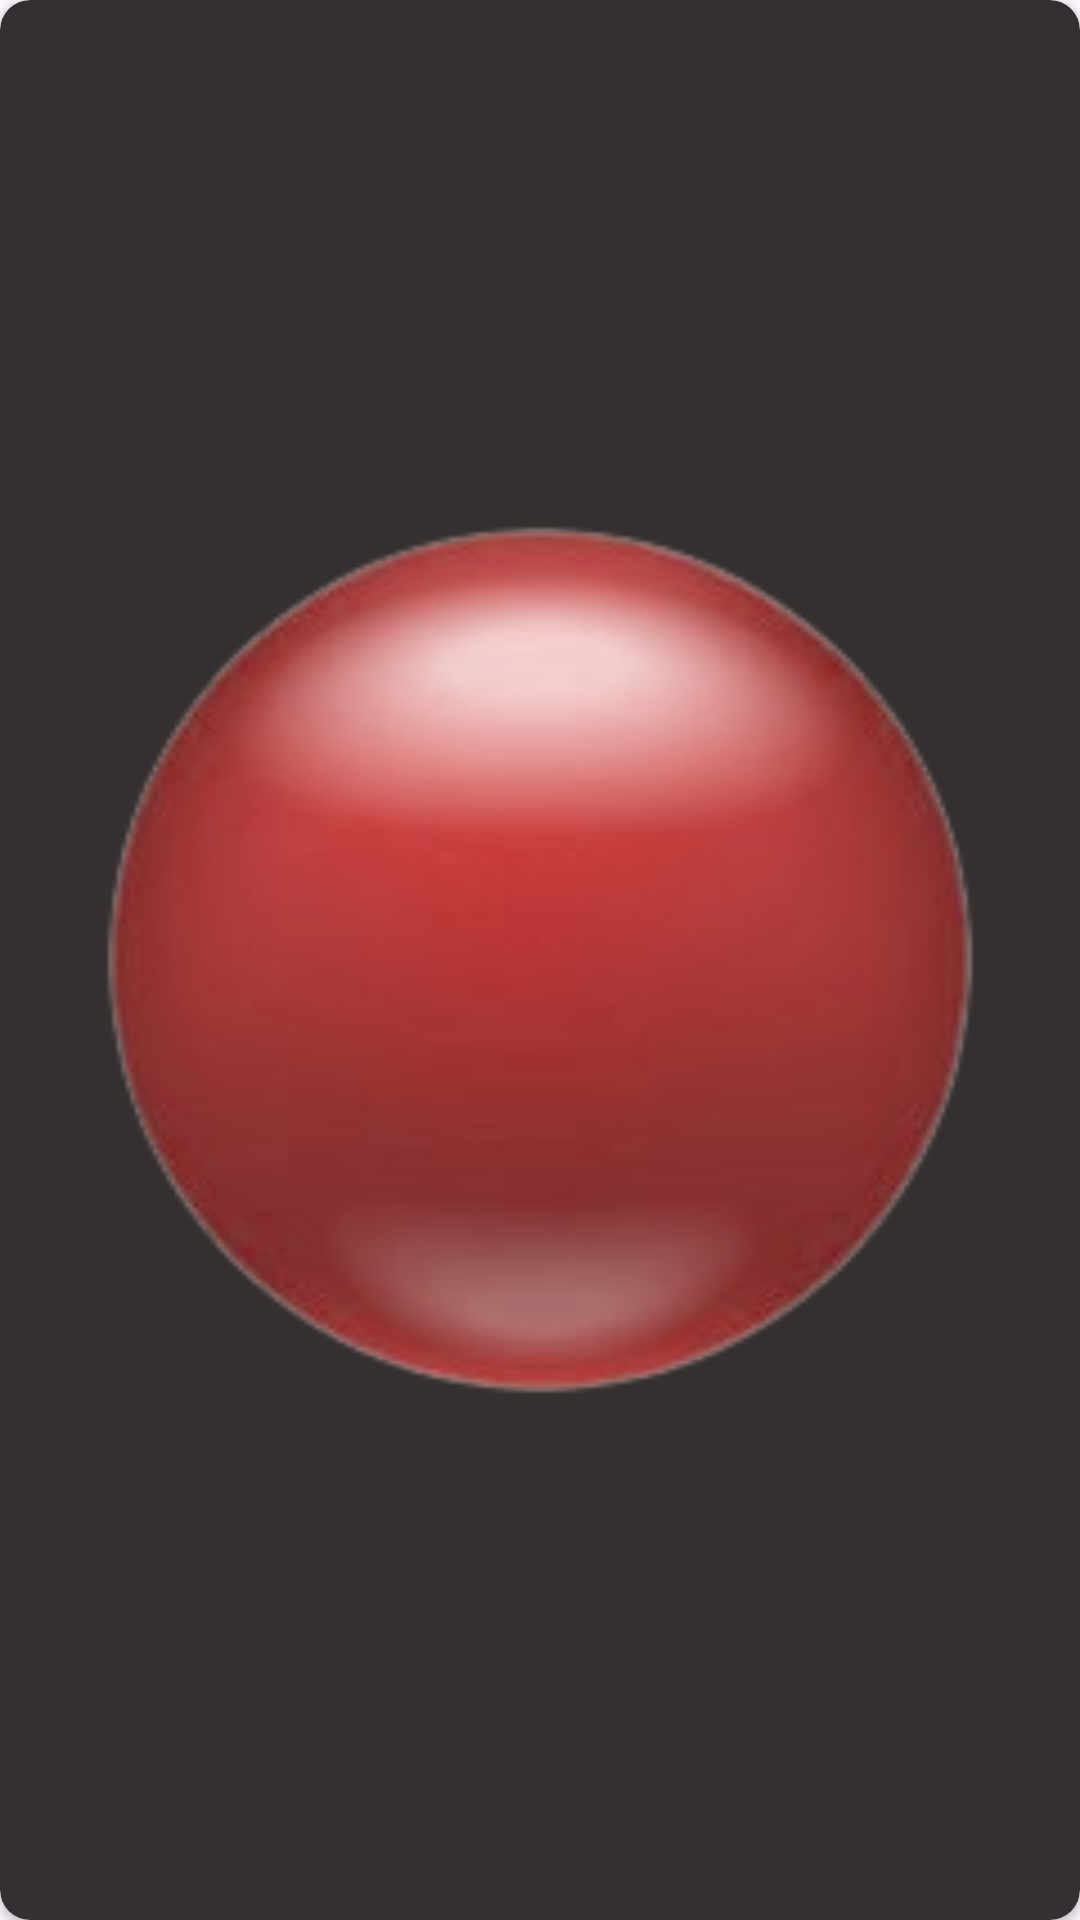

Reconstruct the res/layout file that produces this screen, plus the resources it refers to.
<!-- AndroidManifest.xml: application theme Theme.ChainR -->
<!-- res/layout/grid_item.xml -->
<?xml version="1.0" encoding="utf-8"?>
<androidx.constraintlayout.widget.ConstraintLayout xmlns:android="http://schemas.android.com/apk/res/android"
    android:layout_width="60dp"
    android:layout_height="60dp"
    xmlns:app="http://schemas.android.com/apk/res-auto">

    <androidx.cardview.widget.CardView
        android:layout_width="match_parent"
        android:layout_height="match_parent"
        app:cardCornerRadius="10dp"
        android:backgroundTint="#352F2F">

    <ImageView
        android:id="@+id/image_view"
        android:layout_width="match_parent"
        android:layout_height="match_parent"
        android:src="@drawable/red_particle"/>
    </androidx.cardview.widget.CardView>

</androidx.constraintlayout.widget.ConstraintLayout>
<!-- resources referenced by this layout -->
<resources>
  <!-- drawable red_particle: png bitmap (drawable, 38313 bytes) -->
  <style name="Theme.ChainR" parent="Base.Theme.ChainR" />
  <style name="Base.Theme.ChainR" parent="Theme.Material3.DayNight.NoActionBar">
          
          
      </style>
</resources>
